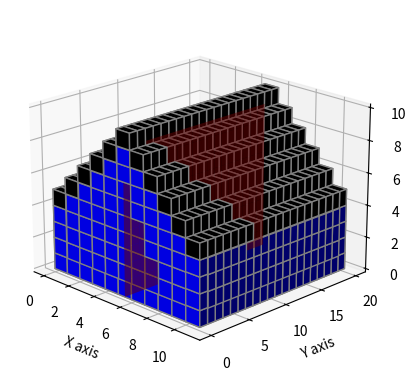

Recreate this plot in Python.
import matplotlib.pyplot as plt
from mpl_toolkits.mplot3d import Axes3D
import numpy as np

# Create a figure
fig = plt.figure()
ax = fig.add_subplot(111, projection='3d')

# Grid dimensions
nx, ny, nz = 11, 20, 10

# Initialize the voxel array (all True, indicating voxels are present)
voxelarray = np.ones((nx, ny, nz), dtype=bool)

# Initialize the colors array (all voxels initially set to blue)
colors = np.full(voxelarray.shape, 'blue', dtype=object)

# Starting position for the diagonal
start_x, start_z = 5, 9

# Creating the diagonal lines and removing voxels above
for i in range(nz):
    # Check boundaries for x and z
    if start_x + i < nx and start_z - i >= 0:
        colors[start_x + i, :, start_z - i] = 'black'
        voxelarray[start_x + i, :, start_z - i + 1:] = False
    if start_x - i >= 0 and start_z - i >= 0:
        colors[start_x - i, :, start_z - i] = 'black'
        voxelarray[start_x - i, :, start_z - i + 1:] = False

# Plotting the 3D grid with specified voxel colors
ax.voxels(voxelarray, facecolors=colors, edgecolor='gray')

# Define the vertical plane at x=5.5
y, z = np.meshgrid(range(ny), range(nz))
x = np.full(y.shape, 5.5)

# Plot the vertical plane
ax.plot_surface(x, y, z, color='red', alpha=0.5)

# Setting axis labels and adjusting the view angle
ax.set_xlabel('X axis')
ax.set_ylabel('Y axis')
ax.set_zlabel('Z axis')
ax.view_init(elev=20, azim=-45)

plt.show()




















